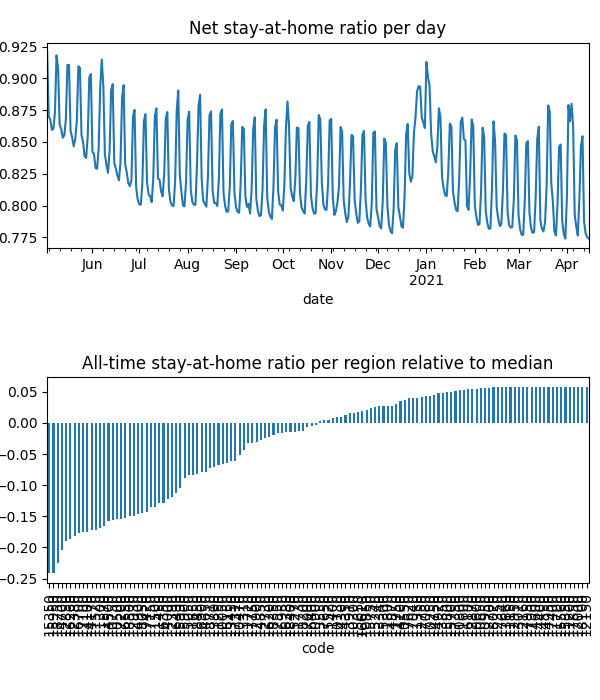

The file beside this chart, header and first rows:
date, code, km, stay, weight, visit
2020-05-03, 10050, 8.381, 0.9469, 2.3350525113567892e-05, 0.0
2020-05-03, 10130, 8.419, 0.9872, 9.824433528861428e-06, 3.478126564451797e-05
2020-05-03, 10250, , 1.0, 8.143120922185845e-06, 0.0
2020-05-03, 10300, 8.045, 0.9585, 3.59231789065336e-06, 0.0
2020-05-03, 10470, 8.159, 0.9576, 1.6055253690466107e-05, 0.0
2020-05-03, 10500, 11.95, 0.8956, 9.940345135564729e-05, 0.0525
2020-05-03, 10550, , 1.0, 8.84240995844061e-06, 0.0
2020-05-03, 10600, , 1.0, 2.9525803230757245e-06, 0.0
2020-05-03, 10650, , 1.0, 3.926951475676852e-06, 0.0
2020-05-03, 10750, 13.38, 0.89, 0.0001756, 0.07073
2020-05-03, 10800, , 1.0, 1.4449026701588694e-06, 0.0
2020-05-03, 10850, , 1.0, 2.0151802861253025e-06, 9.938676024036547e-05
2020-05-03, 10900, 9.47, 0.9777, 2.224051069118944e-05, 0.001812
2020-05-03, 10950, , 1.0, 7.232116701378227e-07, 0.0
2020-05-03, 11150, , 1.0, 6.333327631553765e-07, 0.0
2020-05-03, 11200, , 1.0, 1.922990567996523e-07, 0.0
2020-05-03, 11250, 8.292, 0.919, 6.001807154273147e-06, 0.0
2020-05-03, 11300, 11, 0.8837, 1.4782285175771796e-05, 0.008739
2020-05-03, 11350, , 1.0, 9.74865423327231e-06, 0.0
2020-05-03, 11400, 8.992, 0.9782, 4.219067057072062e-06, 0.0004299
2020-05-03, 11450, 15.22, 0.9054, 4.713012683209494e-05, 0.01291
2020-05-03, 11500, 15.05, 0.9021, 8.307493055166224e-05, 0.02273
2020-05-03, 11520, 10.44, 0.8886, 2.78565682052287e-05, 0.01748
2020-05-03, 11570, 11.64, 0.8819, 0.000153, 0.08633
2020-05-03, 11600, , 1.0, 8.47204490295709e-07, 0.0
2020-05-03, 11650, 10.18, 0.9431, 0.0001097, 0.001041
2020-05-03, 11700, , 1.0, 2.988996208951117e-07, 0.0
2020-05-03, 11720, 9.862, 0.981, 2.863978248481509e-05, 0.001433
2020-05-03, 11730, 9.645, 0.9911, 1.5694828123650026e-05, 0.0
2020-05-03, 11750, , 1.0, 1.5739259757623713e-06, 0.0
2020-05-03, 11800, 8.438, 0.9971, 1.6683716853322995e-05, 0.0
2020-05-03, 12000, , 1.0, 1.1127342073505855e-06, 0.0
2020-05-03, 12150, , 1.0, 8.874584708391544e-07, 0.0
2020-05-03, 12160, , 1.0, 3.5136382008719075e-06, 0.0
2020-05-03, 12350, , 1.0, 3.868405772336357e-06, 0.0
2020-05-03, 12380, 12.68, 0.8724, 0.0001088, 0.07438
2020-05-03, 12390, 8.817, 0.9361, 2.130057772309665e-05, 0.0
2020-05-03, 12700, , 1.0, 2.5929311327226238e-06, 0.0
2020-05-03, 12730, , 1.0, 2.5213665413741287e-06, 0.0
2020-05-03, 12750, , 1.0, 7.5949789836514046e-06, 0.0
2020-05-03, 12850, 12.22, 0.8741, 7.5565966378313e-05, 0.04988
2020-05-03, 12870, , 1.0, 5.825915125701954e-06, 0.0
2020-05-03, 12900, , 1.0, 2.951639298271589e-06, 0.0
2020-05-03, 12930, 11.51, 0.8855, 5.4519930002581785e-05, 0.02754
2020-05-03, 12950, , 1.0, 1.013062480156272e-06, 0.0
2020-05-03, 13010, , 1.0, 2.179023079087053e-06, 0.0
2020-05-03, 13310, 8.031, 0.9419, 1.1222151754506305e-05, 0.0
2020-05-03, 13340, , 1.0, 2.563541675802296e-06, 0.0
2020-05-03, 13450, 8.075, 0.9591, 1.2324962100394683e-05, 0.0
2020-05-03, 13550, , 1.0, 3.8566310162073515e-06, 0.0
2020-05-03, 13660, , 1.0, 7.462039486682159e-07, 0.0
2020-05-03, 13800, 13.95, 0.9803, 2.5991742362563158e-05, 0.00158
2020-05-03, 13850, , 1.0, 1.0576448123980875e-06, 0.0
2020-05-03, 13910, , 1.0, 5.276697790158645e-06, 0.0
2020-05-03, 14000, 11.8, 0.9329, 4.057743031610951e-05, 0.01264
2020-05-03, 14100, 10.35, 0.89, 7.879446740508019e-06, 0.00504
2020-05-03, 14170, 11.37, 0.8891, 7.555979985443056e-05, 0.04502
2020-05-03, 14200, , 1.0, 5.7491187866490575e-06, 0.0
2020-05-03, 14300, , 1.0, 1.8212672000589961e-06, 0.0
2020-05-03, 14350, , 1.0, 7.918570211636993e-06, 0.0
... 44,484 more rows
